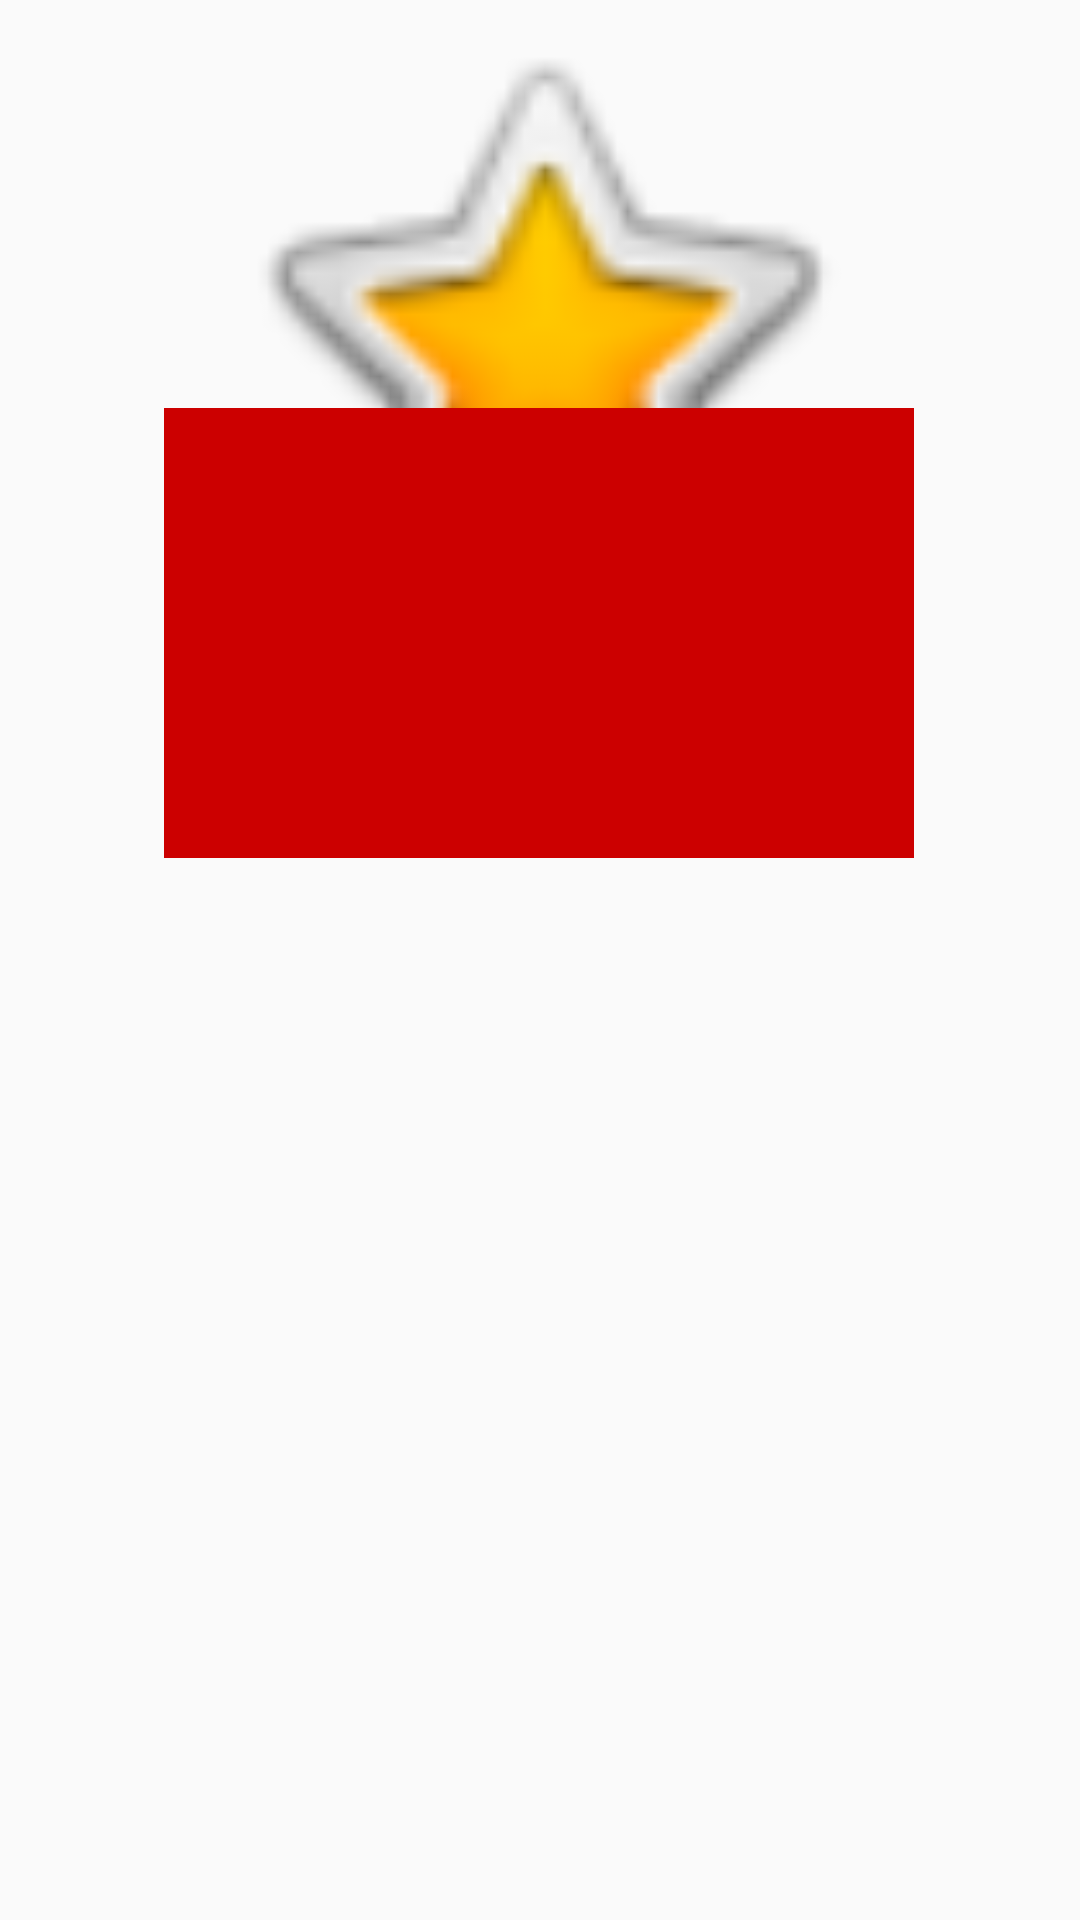

The Android layout XML behind this screen, and the referenced resources:
<!-- AndroidManifest.xml: application theme AppTheme -->
<!-- res/layout/fragment_ingredient_list.xml -->
<?xml version="1.0" encoding="utf-8"?>
<layout
    xmlns:android="http://schemas.android.com/apk/res/android"
    xmlns:app="http://schemas.android.com/apk/res-auto"
    xmlns:tools="http://schemas.android.com/tools"
    tools:context=".ingredientList.IngredientListFragment">

    <data>
        <variable
            name="ingredientListViewModel"
            type="com.example.android.bakingapp.ingredientList.IngredientListViewModel" />
    </data>

    <androidx.constraintlayout.widget.ConstraintLayout
        android:layout_width="match_parent"
        android:layout_height="match_parent">

        <ImageView
            android:id="@+id/imageView"
            android:layout_width="0dp"
            android:layout_height="220dp"
            android:src="@android:drawable/btn_star_big_on"
            app:layout_constraintEnd_toEndOf="parent"
            app:layout_constraintStart_toStartOf="parent"
            app:layout_constraintTop_toTopOf="parent" />

        <FrameLayout
            android:id="@+id/frameLayout"
            android:layout_width="250dp"
            android:layout_height="150dp"
            android:layout_marginTop="136dp"
            android:background="@android:color/holo_red_dark"
            app:layout_constraintEnd_toEndOf="parent"
            app:layout_constraintHorizontal_bias="0.496"
            app:layout_constraintStart_toStartOf="parent"
            app:layout_constraintTop_toTopOf="@+id/imageView">

            <TextView
                android:id="@+id/desert_name_view"
                android:layout_width="match_parent"
                android:layout_height="wrap_content"
                android:text=""
                android:textSize="18sp"
                app:layout_constraintEnd_toEndOf="parent"
                app:layout_constraintStart_toStartOf="parent"
                app:layout_constraintTop_toTopOf="parent" />
        </FrameLayout>











    </androidx.constraintlayout.widget.ConstraintLayout>

</layout>
<!-- resources referenced by this layout -->
<resources>
  <style name="AppTheme" parent="Theme.AppCompat.Light.DarkActionBar">
          
          <item name="colorPrimary">#C2185B</item>
          <item name="colorPrimaryDark">#C2185B</item>
          <item name="colorAccent">#FFFFFF</item>
  
      </style>
</resources>
